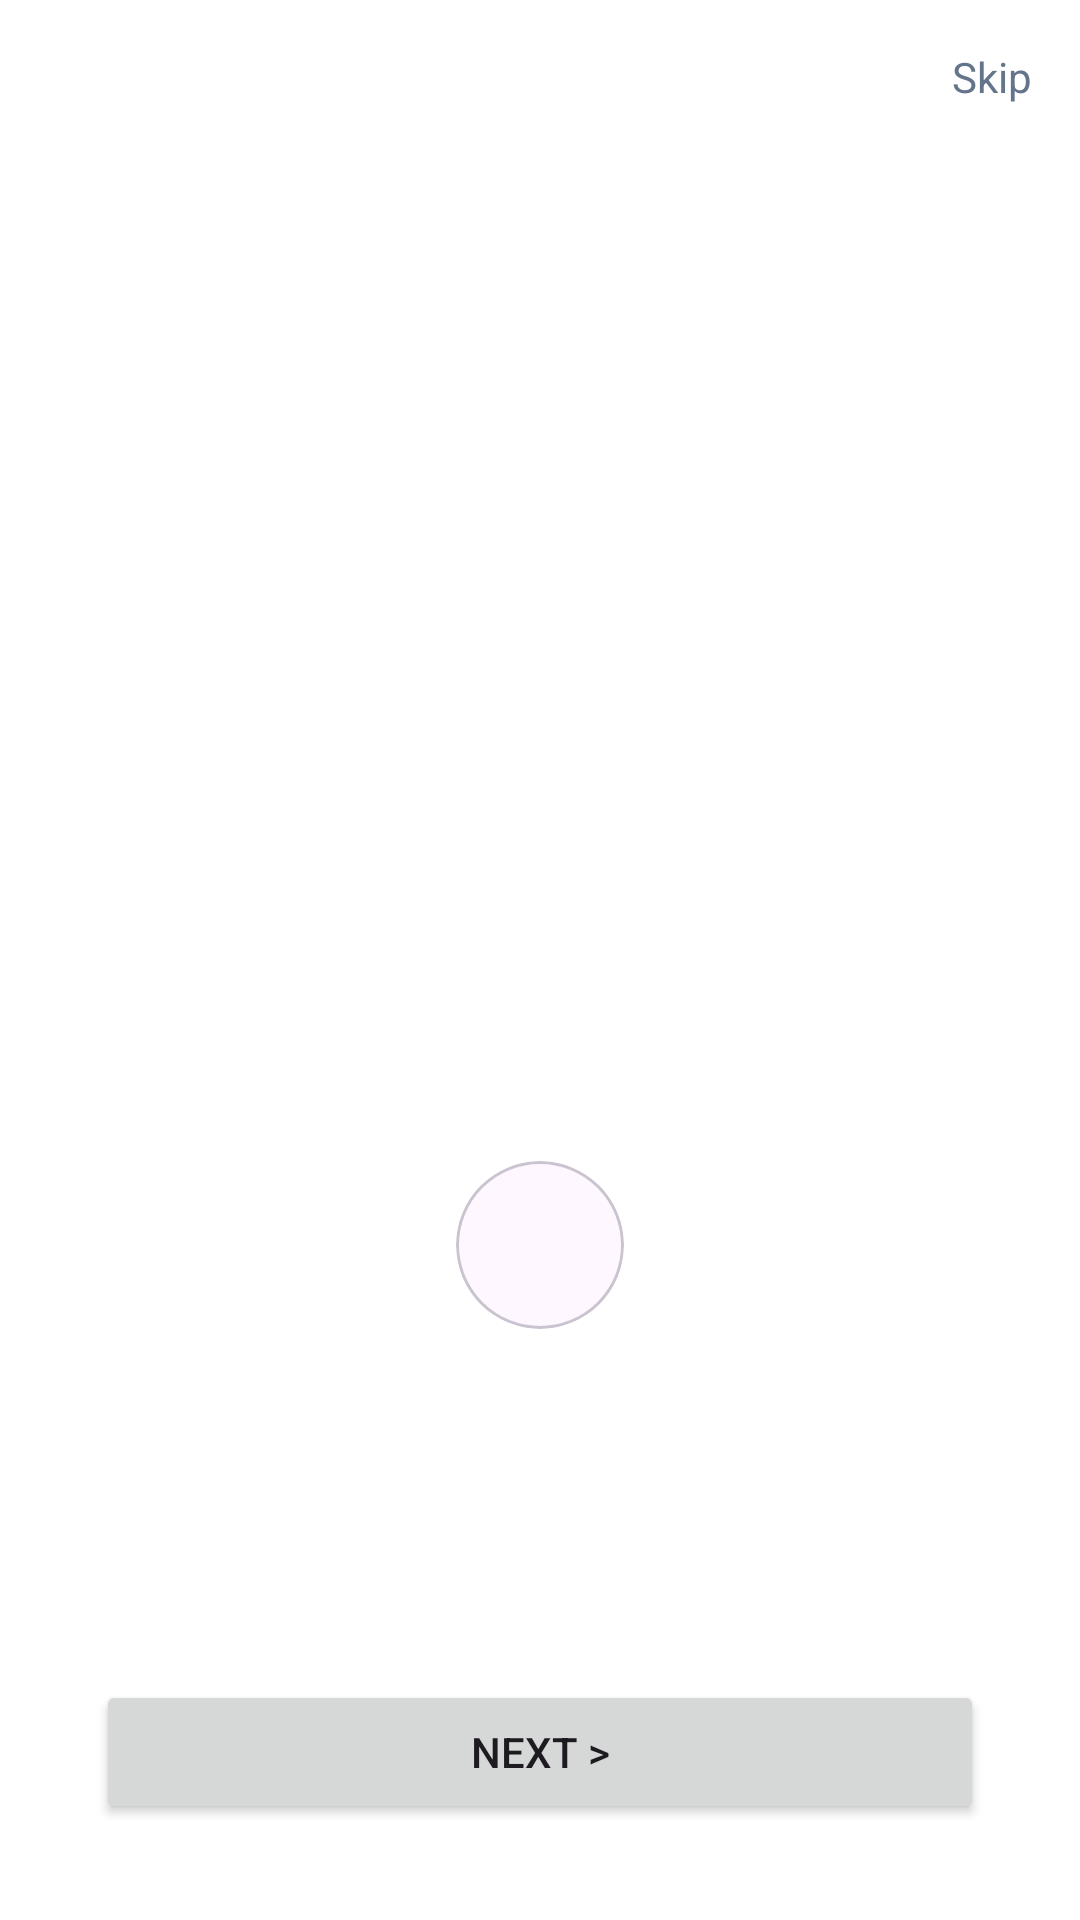

Android layout source for this screen:
<!-- AndroidManifest.xml: application theme Theme.IT_Carreers_Catalog -->
<!-- res/layout/fragment_onboarding_common.xml -->
<?xml version="1.0" encoding="utf-8"?>
<androidx.constraintlayout.widget.ConstraintLayout
    xmlns:android="http://schemas.android.com/apk/res/android"
    xmlns:app="http://schemas.android.com/apk/res-auto"
    android:layout_width="match_parent"
    android:layout_height="match_parent"
    android:background="@android:color/white">

    
    <TextView
        android:id="@+id/tvSkip"
        android:layout_width="wrap_content"
        android:layout_height="wrap_content"
        android:text="Skip"
        android:textColor="#64748B"
        android:textSize="14sp"
        android:padding="16dp"
        app:layout_constraintTop_toTopOf="parent"
        app:layout_constraintEnd_toEndOf="parent"/>

    
    <ImageView
        android:id="@+id/ivMain"
        android:layout_width="280dp"
        android:layout_height="280dp"
        android:scaleType="centerInside"
        app:layout_constraintTop_toBottomOf="@id/tvSkip"
        app:layout_constraintStart_toStartOf="parent"
        app:layout_constraintEnd_toEndOf="parent"
        android:layout_marginTop="32dp"/>

    
    <com.google.android.material.card.MaterialCardView
        android:id="@+id/cardIcon"
        android:layout_width="56dp"
        android:layout_height="56dp"
        app:cardCornerRadius="28dp"
        app:layout_constraintTop_toBottomOf="@id/ivMain"
        app:layout_constraintStart_toStartOf="parent"
        app:layout_constraintEnd_toEndOf="parent"
        android:layout_marginTop="24dp">

        <ImageView
            android:id="@+id/ivIcon"
            android:layout_width="24dp"
            android:layout_height="24dp"
            android:layout_gravity="center"
            android:tint="@android:color/white"/>
    </com.google.android.material.card.MaterialCardView>

    
    <TextView
        android:id="@+id/tvTitle"
        android:layout_width="wrap_content"
        android:layout_height="wrap_content"
        android:textSize="24sp"
        android:textStyle="bold"
        android:textColor="#1E293B"
        android:layout_marginTop="24dp"
        app:layout_constraintTop_toBottomOf="@id/cardIcon"
        app:layout_constraintStart_toStartOf="parent"
        app:layout_constraintEnd_toEndOf="parent"/>

    
    <TextView
        android:id="@+id/tvDescription"
        android:layout_width="0dp"
        android:layout_height="wrap_content"
        android:textSize="16sp"
        android:textColor="#64748B"
        android:gravity="center"
        android:layout_marginHorizontal="40dp"
        android:layout_marginTop="12dp"
        app:layout_constraintTop_toBottomOf="@id/tvTitle"
        app:layout_constraintStart_toStartOf="parent"
        app:layout_constraintEnd_toEndOf="parent"/>

    
    <Button
        android:id="@+id/btnNext"
        android:layout_width="0dp"
        android:layout_height="48dp"
        android:text="Next >"
        android:layout_marginHorizontal="32dp"
        android:layout_marginBottom="32dp"
        app:layout_constraintBottom_toBottomOf="parent"
        app:layout_constraintStart_toStartOf="parent"
        app:layout_constraintEnd_toEndOf="parent"/>

</androidx.constraintlayout.widget.ConstraintLayout>
<!-- resources referenced by this layout -->
<resources>
  <style name="Theme.IT_Carreers_Catalog" parent="Base.Theme.IT_Carreers_Catalog" />
  <style name="Base.Theme.IT_Carreers_Catalog" parent="Theme.Material3.DayNight.NoActionBar">
          
          
      </style>
</resources>
